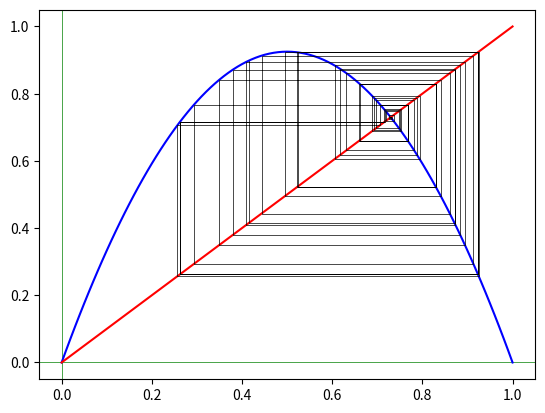

Python code for this plot:
import numpy as np
import matplotlib.pyplot as plt

def func1(x):
 r = 3.7
 x = r*x*(1-x)
 return x
n = int(1/0.01+1)
vetor1 = np.empty([2,n])
vetor2 = np.empty([1,n])
vetor3 = np.empty([2,n])
m = 0
v = 0.73
for i in np.arange(0,1+0.01,0.01):
 vetor1[0,m] = i
 vetor1[1,m] = func1(i)
 vetor2[0,m] = i
 vetor3[0,m] = v
 if m % 2 == 0:
  vetor3[1,m] = func1(v)
  v = func1(v)
 else:
  vetor3[1,m] = v
  
 
 
 m += 1
plt.axhline(0,color='g',lw=0.5)
plt.axvline(0,color = 'g',lw=0.5)
plt.plot(vetor1[0],vetor1[1],color = 'b')
plt.plot(vetor2[0],vetor2[0],color ='r')
plt.plot(vetor3[0],vetor3[1],color = 'black', lw = 0.5)

plt.show()